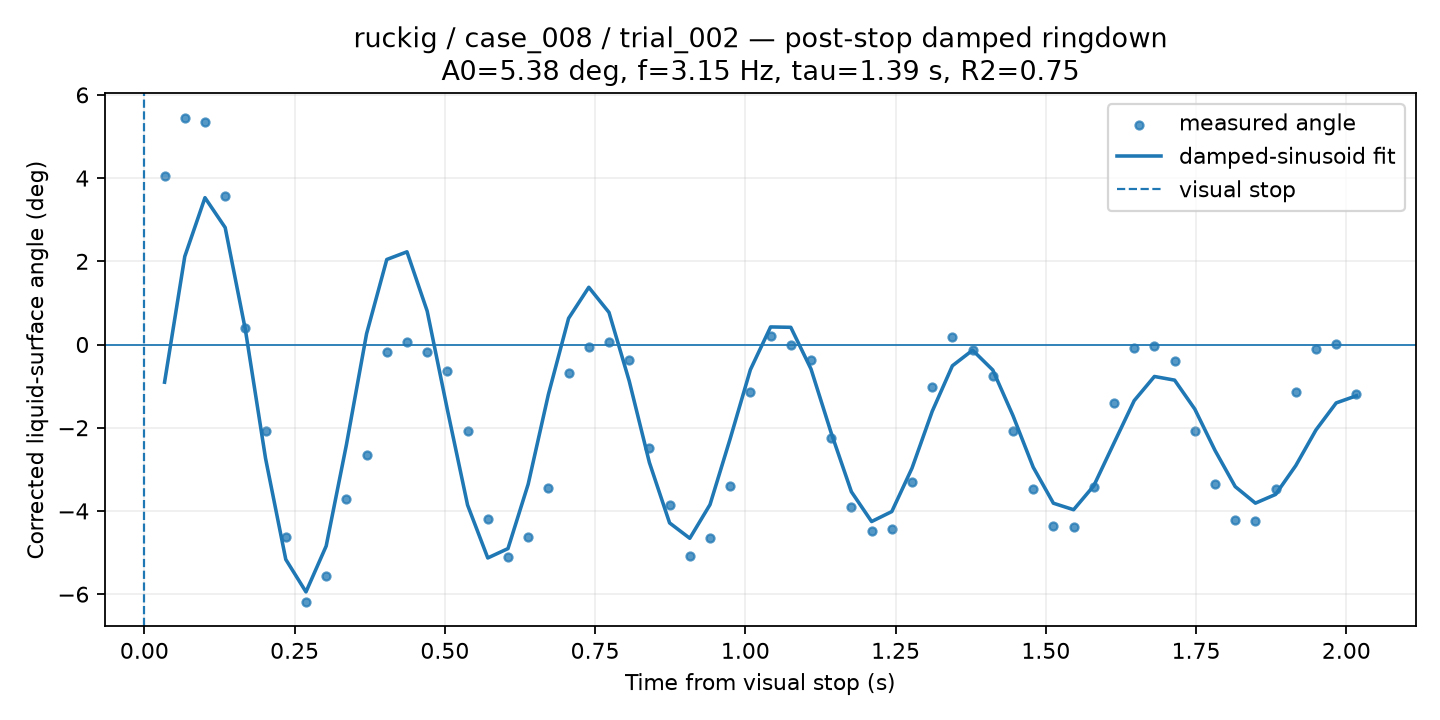

The table this chart was drawn from, first rows:
time_from_visual_stop_s, surface_angle_corrected_deg, fit_used, quality, ringdown_fit_angle_deg
0.03361, 4.042, 1, GOOD, -0.9054
0.06723, 5.454, 1, GOOD, 2.116
0.1008, 5.349, 1, GOOD, 3.528
0.1345, 3.577, 1, GOOD, 2.811
0.1681, 0.4088, 1, GOOD, 0.3548
0.2017, -2.085, 1, GOOD, -2.741
0.2353, -4.628, 1, GOOD, -5.165
0.2689, -6.192, 1, GOOD, -5.946
0.3025, -5.556, 1, GOOD, -4.843
0.3361, -3.715, 1, GOOD, -2.413
0.3697, -2.645, 1, GOOD, 0.26
0.4034, -0.1681, 1, GOOD, 2.044
0.437, 0.05225, 1, GOOD, 2.228
0.4706, -0.1841, 1, GOOD, 0.8041
0.5042, -0.6356, 1, GOOD, -1.567
0.5378, -2.085, 1, GOOD, -3.859
0.5714, -4.187, 1, GOOD, -5.13
0.605, -5.097, 1, GOOD, -4.905
0.6387, -4.625, 1, GOOD, -3.356
0.6723, -3.448, 1, GOOD, -1.2
0.7059, -0.6799, 1, GOOD, 0.6291
0.7395, -0.05455, 1, GOOD, 1.376
0.7731, 0.05002, 1, GOOD, 0.7719
0.8067, -0.3656, 1, GOOD, -0.8744
0.8403, -2.496, 1, GOOD, -2.836
0.8739, -3.854, 1, GOOD, -4.288
0.9076, -5.095, 1, GOOD, -4.657
0.9412, -4.641, 1, GOOD, -3.849
0.9748, -3.401, 1, GOOD, -2.263
1.008, -1.142, 1, GOOD, -0.6048
1.042, 0.1964, 1, GOOD, 0.4225
1.076, -0.0141, 1, GOOD, 0.4132
1.109, -0.3699, 1, GOOD, -0.5878
1.143, -2.258, 1, GOOD, -2.124
1.176, -3.904, 1, GOOD, -3.539
1.21, -4.479, 1, GOOD, -4.255
1.244, -4.438, 1, GOOD, -4.015
1.277, -3.297, 1, GOOD, -2.972
1.311, -1.023, 1, GOOD, -1.607
1.345, 0.1835, 1, GOOD, -0.5107
1.378, -0.124, 1, GOOD, -0.1363
1.412, -0.7476, 1, GOOD, -0.6132
1.445, -2.085, 1, GOOD, -1.71
1.479, -3.465, 1, GOOD, -2.949
1.513, -4.358, 1, GOOD, -3.814
1.546, -4.378, 1, GOOD, -3.97
1.58, -3.419, 1, GOOD, -3.394
1.613, -1.397, 1, GOOD, -2.368
1.647, -0.08164, 1, GOOD, -1.348
1.681, -0.024, 1, GOOD, -0.7682
1.714, -0.3872, 1, GOOD, -0.8562
1.748, -2.085, 1, GOOD, -1.552
1.782, -3.357, 1, GOOD, -2.545
1.815, -4.22, 1, GOOD, -3.415
1.849, -4.232, 1, GOOD, -3.813
1.882, -3.463, 1, GOOD, -3.603
1.916, -1.14, 1, GOOD, -2.909
1.95, -0.1139, 1, GOOD, -2.052
1.983, 0.01979, 1, GOOD, -1.403
2.017, -1.201, 1, GOOD, -1.232
